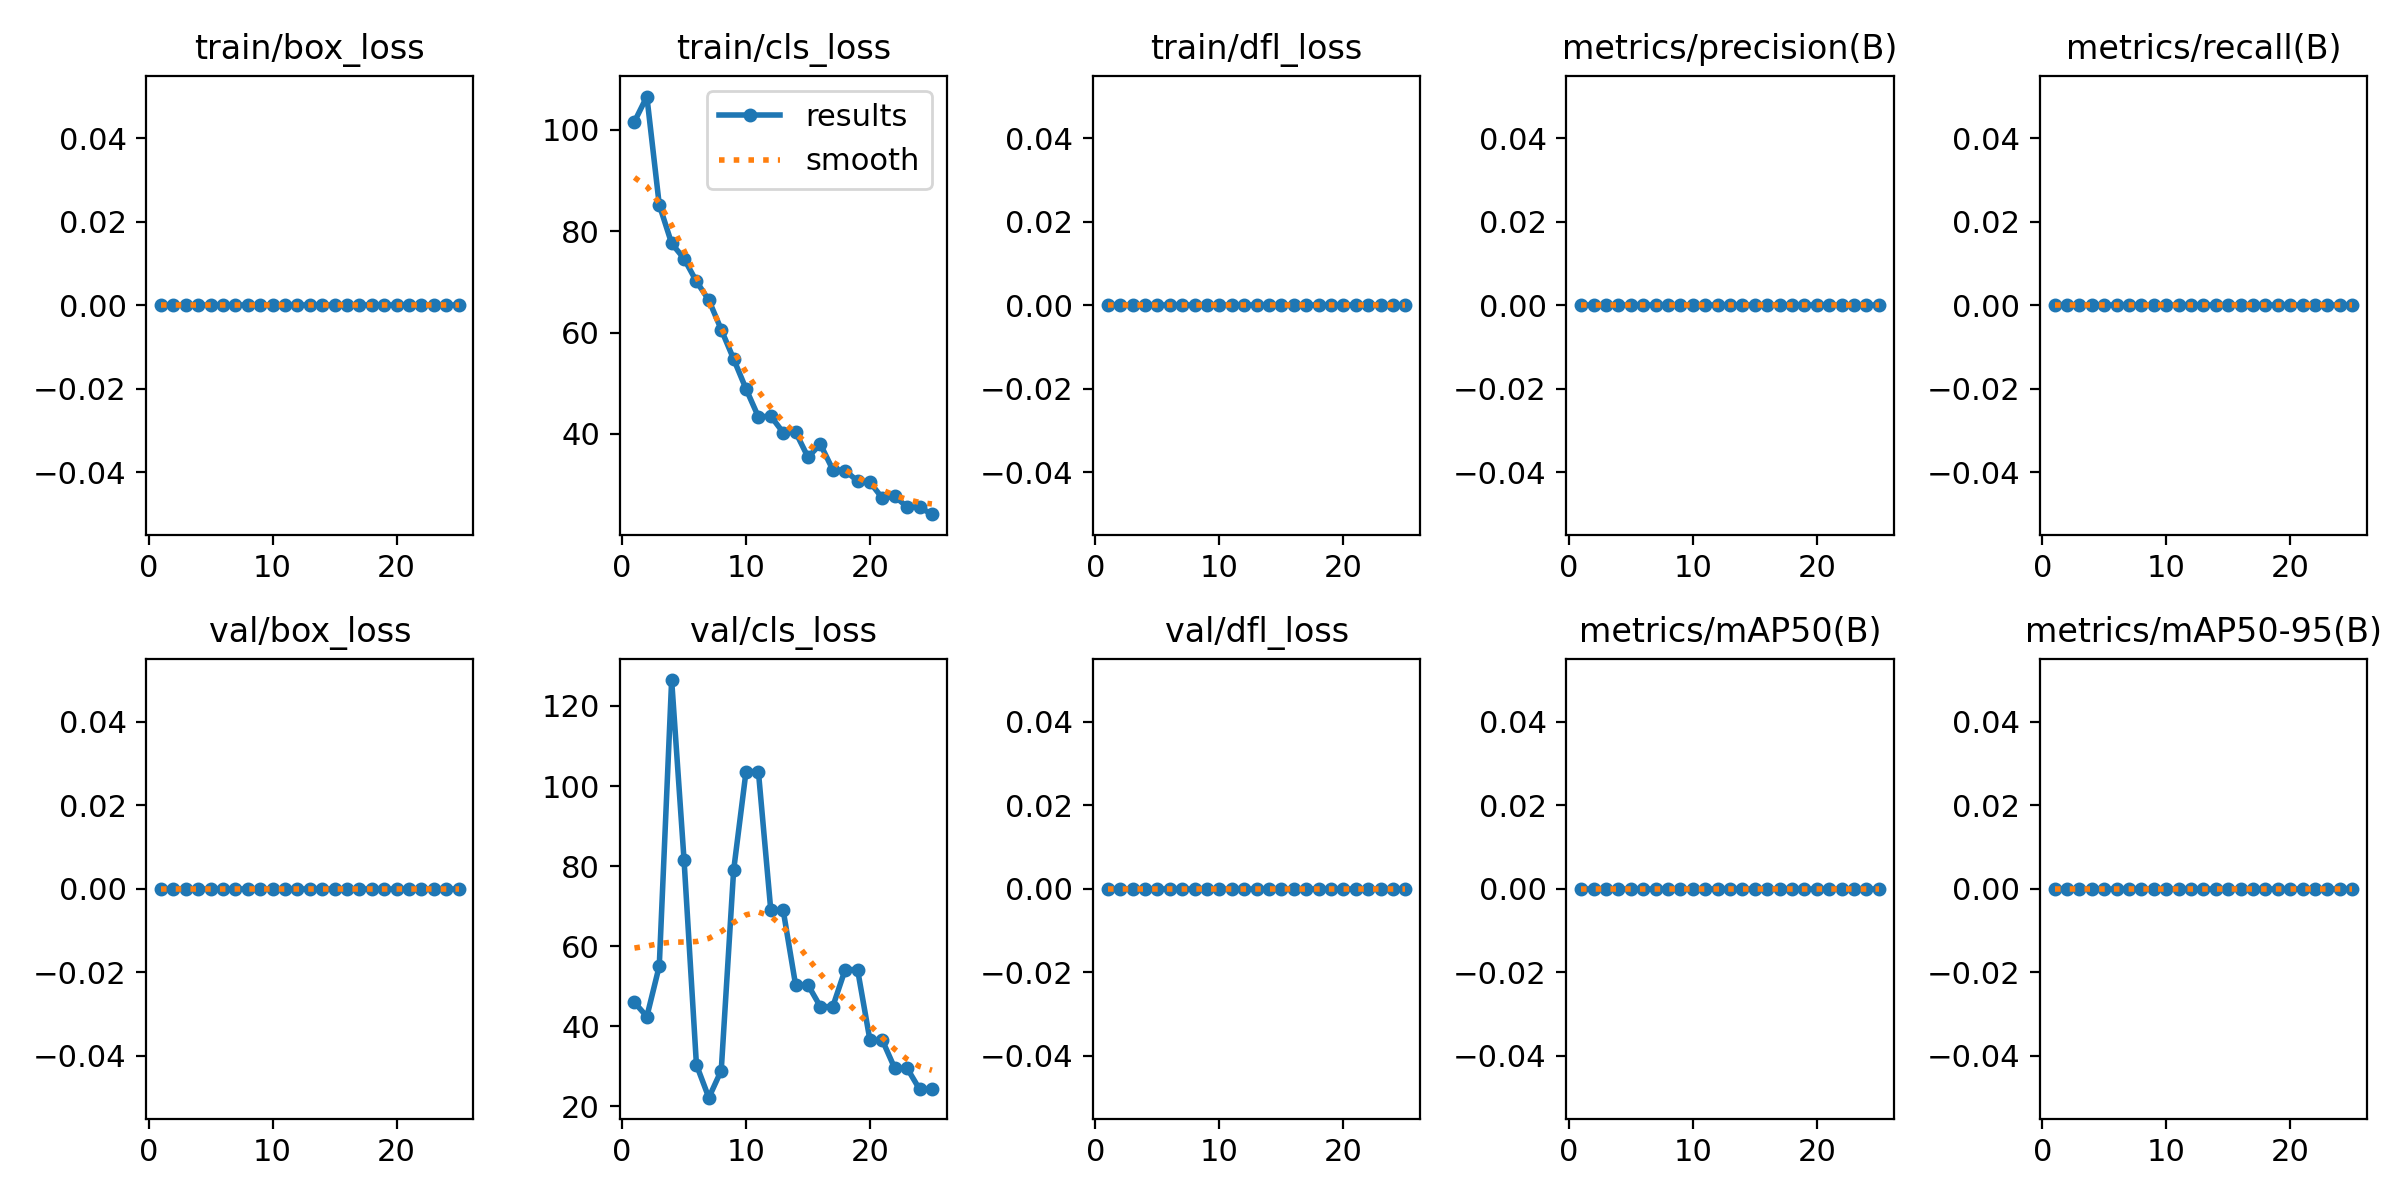

Data behind this chart, as committed beside it:
epoch, time, train/box_loss, train/cls_loss, train/dfl_loss, metrics/precision(B), metrics/recall(B), metrics/mAP50(B), metrics/mAP50-95(B), val/box_loss, val/cls_loss, val/dfl_loss, lr/pg0, lr/pg1, lr/pg2
1, 10.81, 0, 101.6, 0, 0, 0, 0, 0, 0, 45.94, 0, 0, 0, 0
2, 22.29, 0, 106.6, 0, 0, 0, 0, 0, 0, 42.41, 0, 1.60099e-05, 1.60099e-05, 1.60099e-05
3, 33.79, 0, 85.24, 0, 0, 0, 0, 0, 0, 55.03, 0, 3.06995e-05, 3.06995e-05, 3.06995e-05
4, 44.16, 0, 77.6, 0, 0, 0, 0, 0, 0, 126.5, 0, 4.40688e-05, 4.40688e-05, 4.40688e-05
5, 54.63, 0, 74.62, 0, 0, 0, 0, 0, 0, 81.52, 0, 5.61179e-05, 5.61179e-05, 5.61179e-05
6, 65.36, 0, 70.1, 0, 0, 0, 0, 0, 0, 30.37, 0, 6.68467e-05, 6.68467e-05, 6.68467e-05
7, 75.54, 0, 66.43, 0, 0, 0, 0, 0, 0, 22.16, 0, 7.62552e-05, 7.62552e-05, 7.62552e-05
8, 85.8, 0, 60.61, 0, 0, 0, 0, 0, 0, 28.93, 0, 8.43435e-05, 8.43435e-05, 8.43435e-05
9, 96.22, 0, 54.8, 0, 0, 0, 0, 0, 0, 78.92, 0, 9.11116e-05, 9.11116e-05, 9.11116e-05
10, 107, 0, 48.91, 0, 0, 0, 0, 0, 0, 103.6, 0, 9.65593e-05, 9.65593e-05, 9.65593e-05
11, 117.2, 0, 43.38, 0, 0, 0, 0, 0, 0, 103.6, 0, 0.0001007, 0.0001007, 0.0001007
12, 127.8, 0, 43.52, 0, 0, 0, 0, 0, 0, 68.94, 0, 0.0001035, 0.0001035, 0.0001035
13, 138, 0, 40.28, 0, 0, 0, 0, 0, 0, 68.94, 0, 0.000105, 0.000105, 0.000105
14, 148.7, 0, 40.38, 0, 0, 0, 0, 0, 0, 50.32, 0, 0.0001051, 0.0001051, 0.0001051
15, 159.2, 0, 35.43, 0, 0, 0, 0, 0, 0, 50.32, 0, 0.000104, 0.000104, 0.000104
16, 169.2, 0, 37.99, 0, 0, 0, 0, 0, 0, 44.9, 0, 0.0001015, 0.0001015, 0.0001015
17, 178.9, 0, 32.96, 0, 0, 0, 0, 0, 0, 44.9, 0, 9.77262e-05, 9.77262e-05, 9.77262e-05
18, 189.3, 0, 32.79, 0, 0, 0, 0, 0, 0, 54.15, 0, 9.26119e-05, 9.26119e-05, 9.26119e-05
19, 199.3, 0, 30.71, 0, 0, 0, 0, 0, 0, 54.15, 0, 8.61772e-05, 8.61772e-05, 8.61772e-05
20, 209.7, 0, 30.5, 0, 0, 0, 0, 0, 0, 36.5, 0, 7.84223e-05, 7.84223e-05, 7.84223e-05
21, 219.8, 0, 27.33, 0, 0, 0, 0, 0, 0, 36.5, 0, 6.93472e-05, 6.93472e-05, 6.93472e-05
22, 230.4, 0, 27.7, 0, 0, 0, 0, 0, 0, 29.5, 0, 5.89518e-05, 5.89518e-05, 5.89518e-05
23, 240.4, 0, 25.59, 0, 0, 0, 0, 0, 0, 29.5, 0, 4.72361e-05, 4.72361e-05, 4.72361e-05
24, 250.7, 0, 25.51, 0, 0, 0, 0, 0, 0, 24.28, 0, 3.42002e-05, 3.42002e-05, 3.42002e-05
25, 260.6, 0, 24.18, 0, 0, 0, 0, 0, 0, 24.28, 0, 1.9844e-05, 1.9844e-05, 1.9844e-05
